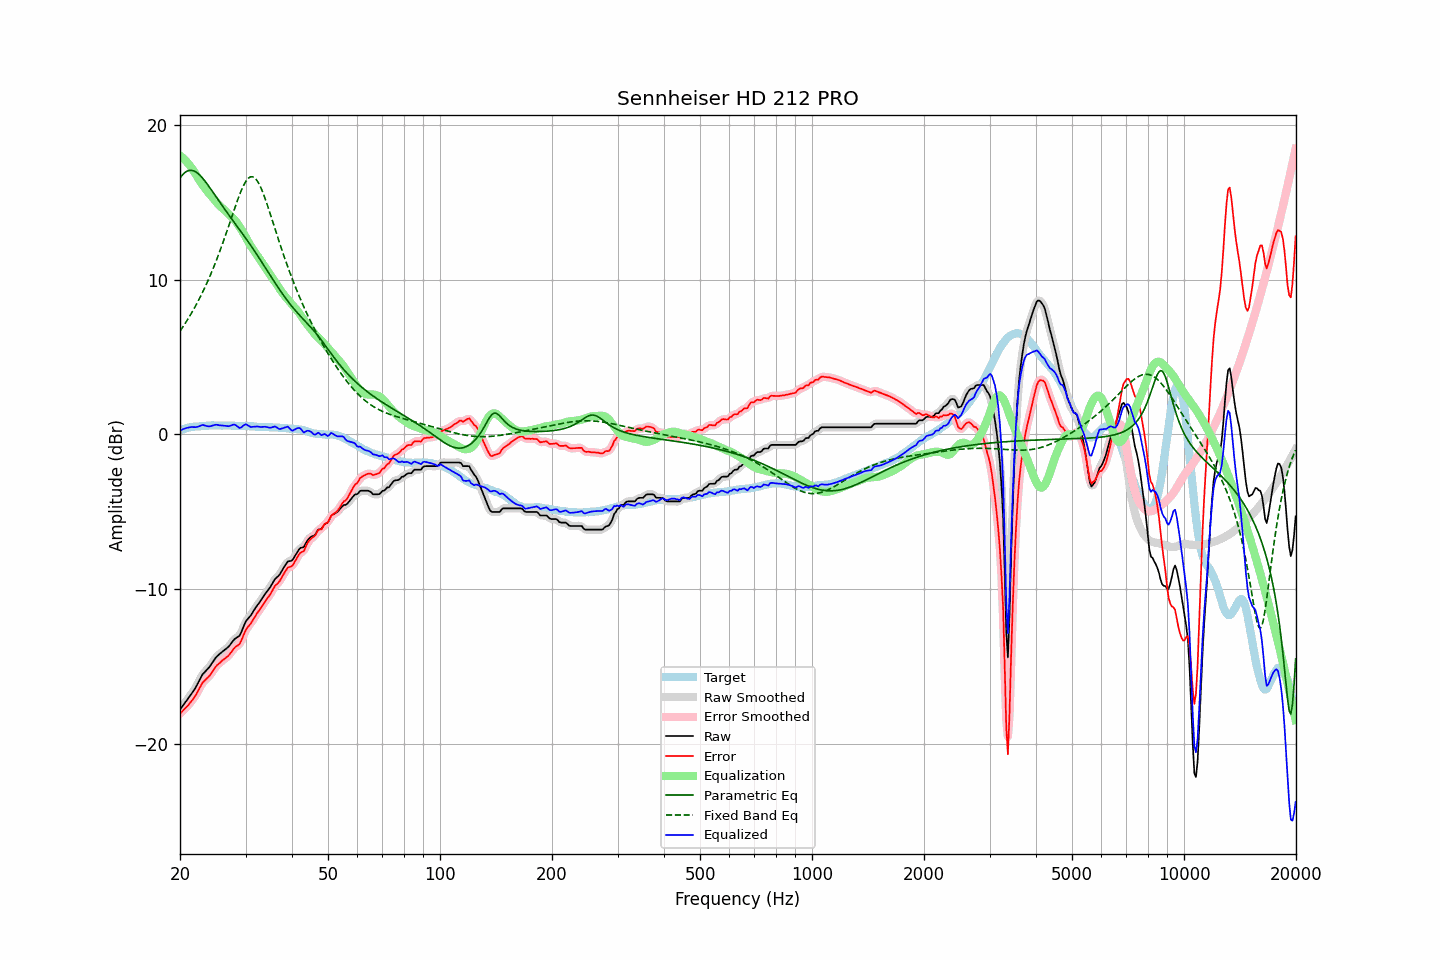

Values plotted in this chart, from the file beside it:
frequency, raw, error, smoothed, error_smoothed, equalization, parametric_eq, fixed_band_eq, equalized_raw, equalized_smoothed, target
20.00, -17.78, -18.04, -17.78, -18.04, 18.02, 16.56, 6.67, 0.24, 0.24, 0.26
20.20, -17.64, -17.94, -17.64, -17.94, 17.93, 16.70, 6.82, 0.30, 0.30, 0.30
20.40, -17.50, -17.83, -17.50, -17.83, 17.84, 16.82, 6.98, 0.35, 0.34, 0.33
20.61, -17.36, -17.72, -17.36, -17.73, 17.74, 16.92, 7.14, 0.38, 0.38, 0.36
20.81, -17.22, -17.62, -17.22, -17.62, 17.63, 16.99, 7.30, 0.42, 0.41, 0.40
21.02, -17.08, -17.52, -17.07, -17.51, 17.51, 17.04, 7.46, 0.44, 0.44, 0.44
21.23, -16.93, -17.38, -16.93, -17.38, 17.39, 17.06, 7.63, 0.46, 0.46, 0.45
21.44, -16.78, -17.25, -16.78, -17.25, 17.25, 17.07, 7.81, 0.48, 0.47, 0.47
21.66, -16.63, -17.12, -16.63, -17.12, 17.10, 17.05, 7.99, 0.47, 0.47, 0.49
21.87, -16.47, -16.98, -16.47, -16.97, 16.94, 17.01, 8.17, 0.47, 0.47, 0.50
22.09, -16.31, -16.82, -16.30, -16.81, 16.77, 16.95, 8.36, 0.47, 0.48, 0.51
22.31, -16.10, -16.62, -16.11, -16.63, 16.60, 16.87, 8.56, 0.50, 0.49, 0.51
22.54, -15.91, -16.43, -15.90, -16.42, 16.44, 16.78, 8.76, 0.52, 0.53, 0.52
22.76, -15.71, -16.24, -15.70, -16.23, 16.28, 16.68, 8.96, 0.57, 0.57, 0.53
22.99, -15.51, -16.04, -15.53, -16.07, 16.12, 16.56, 9.18, 0.62, 0.59, 0.53
23.22, -15.40, -15.94, -15.39, -15.94, 15.98, 16.44, 9.39, 0.58, 0.59, 0.54
23.45, -15.29, -15.84, -15.28, -15.83, 15.84, 16.31, 9.61, 0.56, 0.56, 0.55
23.69, -15.18, -15.74, -15.18, -15.74, 15.71, 16.17, 9.84, 0.53, 0.53, 0.56
23.92, -15.07, -15.64, -15.06, -15.63, 15.58, 16.02, 10.08, 0.52, 0.52, 0.57
24.16, -14.93, -15.51, -14.92, -15.50, 15.46, 15.87, 10.32, 0.53, 0.53, 0.58
24.40, -14.77, -15.36, -14.77, -15.35, 15.33, 15.72, 10.57, 0.57, 0.56, 0.59
24.65, -14.62, -15.20, -14.61, -15.20, 15.21, 15.57, 10.82, 0.59, 0.60, 0.58
24.89, -14.46, -15.04, -14.47, -15.05, 15.08, 15.42, 11.08, 0.62, 0.61, 0.58
25.14, -14.34, -14.92, -14.34, -14.93, 14.96, 15.27, 11.35, 0.62, 0.61, 0.58
25.39, -14.25, -14.83, -14.24, -14.82, 14.84, 15.12, 11.62, 0.60, 0.60, 0.58
25.65, -14.16, -14.74, -14.15, -14.73, 14.74, 14.97, 11.90, 0.58, 0.59, 0.58
25.91, -14.07, -14.63, -14.07, -14.64, 14.65, 14.82, 12.18, 0.58, 0.58, 0.56
26.16, -13.99, -14.56, -13.99, -14.56, 14.56, 14.67, 12.48, 0.57, 0.57, 0.57
26.43, -13.91, -14.48, -13.91, -14.48, 14.46, 14.52, 12.77, 0.56, 0.56, 0.57
26.69, -13.82, -14.39, -13.83, -14.40, 14.37, 14.38, 13.07, 0.55, 0.54, 0.57
26.96, -13.74, -14.31, -13.73, -14.30, 14.26, 14.23, 13.38, 0.53, 0.54, 0.57
27.23, -13.62, -14.19, -13.61, -14.18, 14.16, 14.09, 13.69, 0.54, 0.55, 0.57
27.50, -13.48, -14.05, -13.48, -14.05, 14.07, 13.94, 13.99, 0.59, 0.59, 0.57
27.77, -13.34, -13.90, -13.34, -13.91, 13.97, 13.80, 14.30, 0.63, 0.62, 0.56
28.05, -13.22, -13.78, -13.23, -13.79, 13.85, 13.66, 14.61, 0.64, 0.62, 0.56
28.33, -13.15, -13.69, -13.15, -13.71, 13.72, 13.52, 14.91, 0.58, 0.57, 0.54
28.62, -13.08, -13.63, -13.09, -13.63, 13.58, 13.38, 15.20, 0.50, 0.49, 0.55
28.90, -13.01, -13.56, -12.98, -13.52, 13.42, 13.24, 15.47, 0.42, 0.45, 0.55
29.19, -12.82, -13.36, -12.80, -13.35, 13.26, 13.09, 15.73, 0.44, 0.46, 0.54
29.48, -12.56, -13.11, -12.56, -13.11, 13.09, 12.95, 15.97, 0.53, 0.53, 0.55
29.78, -12.30, -12.85, -12.31, -12.86, 12.91, 12.81, 16.18, 0.61, 0.60, 0.55
30.08, -12.07, -12.62, -12.10, -12.64, 12.73, 12.66, 16.35, 0.66, 0.63, 0.55
30.38, -11.94, -12.47, -11.94, -12.48, 12.54, 12.51, 16.49, 0.60, 0.60, 0.53
30.68, -11.82, -12.35, -11.81, -12.34, 12.35, 12.36, 16.59, 0.53, 0.54, 0.53
30.99, -11.70, -12.22, -11.68, -12.21, 12.18, 12.21, 16.64, 0.48, 0.50, 0.52
31.30, -11.53, -12.05, -11.53, -12.06, 12.02, 12.06, 16.65, 0.49, 0.48, 0.52
31.61, -11.37, -11.89, -11.37, -11.89, 11.87, 11.91, 16.61, 0.50, 0.50, 0.52
31.93, -11.21, -11.71, -11.21, -11.71, 11.72, 11.75, 16.52, 0.51, 0.51, 0.50
32.24, -11.06, -11.55, -11.06, -11.56, 11.57, 11.59, 16.39, 0.51, 0.51, 0.49
32.57, -10.92, -11.41, -10.92, -11.41, 11.41, 11.43, 16.22, 0.49, 0.50, 0.49
32.89, -10.78, -11.27, -10.77, -11.26, 11.26, 11.27, 16.01, 0.48, 0.49, 0.49
33.22, -10.62, -11.11, -10.62, -11.10, 11.10, 11.11, 15.77, 0.49, 0.49, 0.49
33.55, -10.46, -10.94, -10.46, -10.94, 10.95, 10.95, 15.51, 0.49, 0.49, 0.48
33.89, -10.30, -10.78, -10.30, -10.79, 10.79, 10.79, 15.22, 0.50, 0.49, 0.48
34.23, -10.16, -10.64, -10.16, -10.64, 10.63, 10.62, 14.92, 0.48, 0.47, 0.48
34.57, -10.03, -10.50, -10.03, -10.50, 10.48, 10.46, 14.61, 0.45, 0.45, 0.47
34.92, -9.89, -10.35, -9.88, -10.35, 10.32, 10.30, 14.29, 0.43, 0.44, 0.46
35.27, -9.72, -10.18, -9.71, -10.17, 10.17, 10.14, 13.97, 0.45, 0.46, 0.46
35.62, -9.54, -9.99, -9.54, -9.99, 10.02, 9.97, 13.64, 0.48, 0.49, 0.45
35.97, -9.36, -9.80, -9.38, -9.83, 9.87, 9.82, 13.32, 0.52, 0.49, 0.44
... 635 more rows
